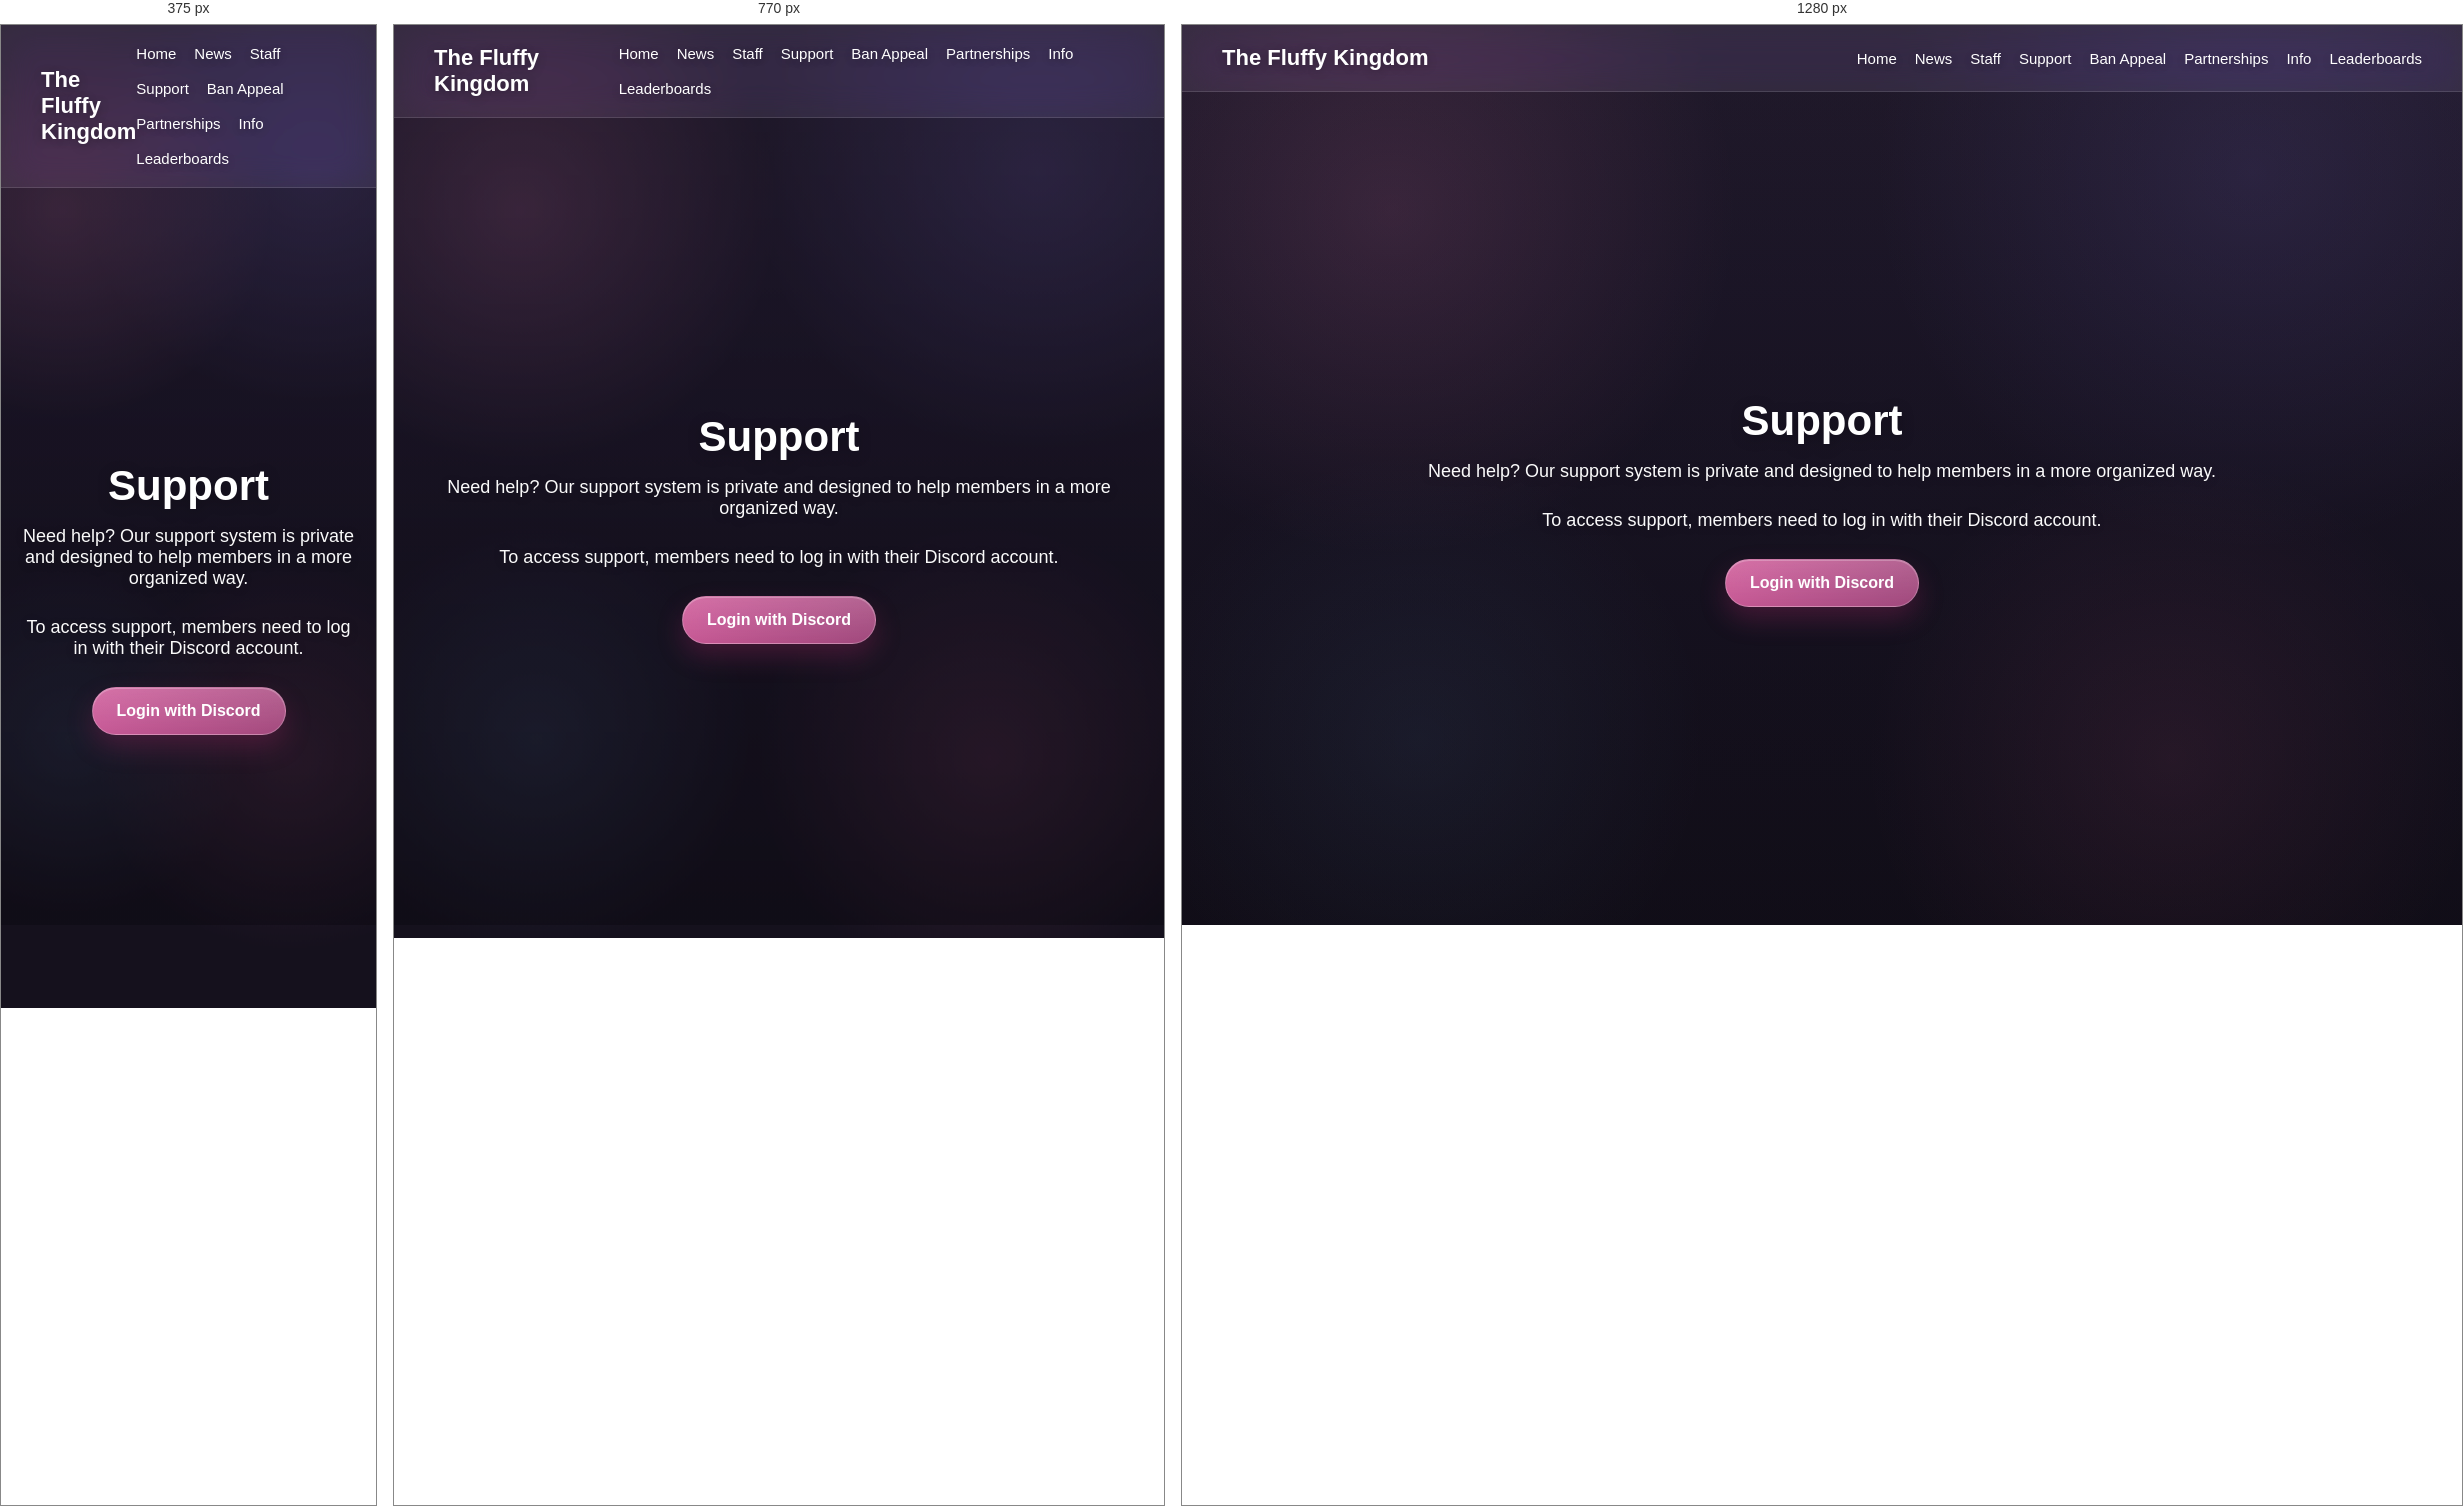
Rendered at 375 px, 770 px and 1280 px, left to right.

<!-- file: support.html -->
<!DOCTYPE html>
<html lang="en">
<head>
  <meta charset="UTF-8" />
  <meta name="viewport" content="width=device-width, initial-scale=1.0" />
  <title>Support - The Fluffy Kingdom</title>
  <link rel="stylesheet" href="css/style.css" />
</head>
<body>
  <header class="navbar">
    <div class="nav-logo">The Fluffy Kingdom</div>
    <nav>
      <a href="index.html">Home</a>
      <a href="news.html">News</a>
      <a href="staff.html">Staff</a>
      <a href="support.html">Support</a>
      <a href="ban-appeal.html">Ban Appeal</a>
      <a href="partnerships.html">Partnerships</a>
      <a href="info.html">Info</a>
      <a href="leaderboards.html">Leaderboards</a>
    </nav>
  </header>

  <main class="hero">
    <div class="hero-content" id="supportContent">
      <h1>Support</h1>

      <p>
        Need help? Our support system is private and designed to help members in a more organized way.
      </p>

      <p>
        To access support, members need to log in with their Discord account.
      </p>

      <div class="hero-buttons" style="margin-top: 28px;">
        <a class="btn primary" href="login.html">Login with Discord</a>
      </div>
    </div>
  </main>

  <script>
    const supportContent = document.getElementById("supportContent");
    const savedUser = localStorage.getItem("fluffyUser");
    const urlParams = new URLSearchParams(window.location.search);
    const presetCategory = urlParams.get("category") || "";
    const presetSubject = urlParams.get("subject") || "";

    if (savedUser) {
      const user = JSON.parse(savedUser);

      supportContent.innerHTML = `
        <h1>${presetCategory === "Partnership Help" ? "Partnership Request" : "Private Support"}</h1>
        <p>You are logged in as <strong>${user.username}</strong>.</p>

        <div class="staff-card" style="max-width: 700px; margin: 28px auto 0 auto; text-align: left;">
          <h2 class="staff-role" style="text-align:center;">
            ${presetCategory === "Partnership Help" ? "Partnership Form" : "Support Request"}
          </h2>

          <form id="supportForm">
            <label style="display:block; margin-bottom:10px;">Subject</label>
            <input id="subject" type="text" placeholder="Enter a subject"
              style="width:100%; padding:14px; border-radius:16px; border:1px solid rgba(255,255,255,0.16); background:rgba(255,255,255,0.08); color:white; margin-bottom:18px;">

            <label style="display:block; margin-bottom:10px;">Category</label>
            <select id="category"
              style="width:100%; padding:14px; border-radius:16px; border:1px solid rgba(255,255,255,0.16); background:rgba(255,255,255,0.08); color:white; margin-bottom:18px;">
              <option>General Help</option>
              <option>Report a Problem</option>
              <option>Member Support</option>
              <option>Partnership Help</option>
              <option>Other</option>
            </select>

            <label style="display:block; margin-bottom:10px;">Message</label>
            <textarea id="message" placeholder="${presetCategory === "Partnership Help" ? "Write your partnership request here..." : "Write your request here..."}"
              style="width:100%; min-height:160px; padding:14px; border-radius:16px; border:1px solid rgba(255,255,255,0.16); background:rgba(255,255,255,0.08); color:white; margin-bottom:22px;"></textarea>

            <div class="hero-buttons" style="justify-content:center;">
              <button id="sendBtn" type="submit" class="btn primary">
                ${presetCategory === "Partnership Help" ? "Send Partnership Request" : "Send Request"}
              </button>
            </div>
          </form>

          <p id="supportStatus" style="margin-top:18px; text-align:center;"></p>
        </div>
      `;

      const form = document.getElementById("supportForm");
      const status = document.getElementById("supportStatus");
      const subjectInput = document.getElementById("subject");
      const categorySelect = document.getElementById("category");

      if (presetSubject) subjectInput.value = presetSubject;
      if (presetCategory) categorySelect.value = presetCategory;

      form.addEventListener("submit", async (event) => {
        event.preventDefault();

        const subject = document.getElementById("subject").value.trim();
        const category = document.getElementById("category").value;
        const message = document.getElementById("message").value.trim();

        if (!subject || !message) {
          status.textContent = "Please fill in the subject and message.";
          return;
        }

        status.textContent = "Sending...";

        try {
          const response = await fetch("/api/send-support", {
            method: "POST",
            headers: {
              "Content-Type": "application/json"
            },
            body: JSON.stringify({
              username: user.username,
              userId: user.id,
              subject,
              category,
              message
            })
          });

          const result = await response.json();

          if (result.ok) {
            status.textContent = category === "Partnership Help"
              ? "Your partnership request was sent successfully."
              : "Your support request was sent successfully.";
            form.reset();

            if (presetSubject) subjectInput.value = presetSubject;
            if (presetCategory) categorySelect.value = presetCategory;
          } else {
            status.textContent = `Error: ${result.error}${result.details ? " - " + result.details : ""}`;
          }
        } catch (error) {
          status.textContent = `Request failed: ${error}`;
        }
      });
    }
  </script>
</body>
</html>


/* @media block from style.css */
@media (max-width: 900px) {
  .category-grid {
    grid-template-columns: repeat(2, minmax(0, 1fr));
  }

  .hero-logo {
    width: 110px;
    height: 110px;
  }
}

/* @media block from style.css */
@media (max-width: 640px) {
  .topbar {
    padding: 14px 14px;
  }

  .brand-small {
    font-size: 13px;
  }

  .topbar-buttons {
    gap: 8px;
  }

  .top-btn {
    padding: 10px 13px;
    font-size: 13px;
  }

  .category-grid {
    grid-template-columns: 1fr;
  }

  .hero-title {
    font-size: 2.5rem;
  }

  .hero-subtitle {
    font-size: 0.98rem;
  }

  .category-section {
    padding-top: 20px;
  }

  .scroll-indicator {
    bottom: 20px;
  }

  .scroll-arrow {
    font-size: 24px;
  }
}

/* @media block from style.css */
@media (max-width: 900px) {
  .staff-grid {
    grid-template-columns: 1fr;
  }
}